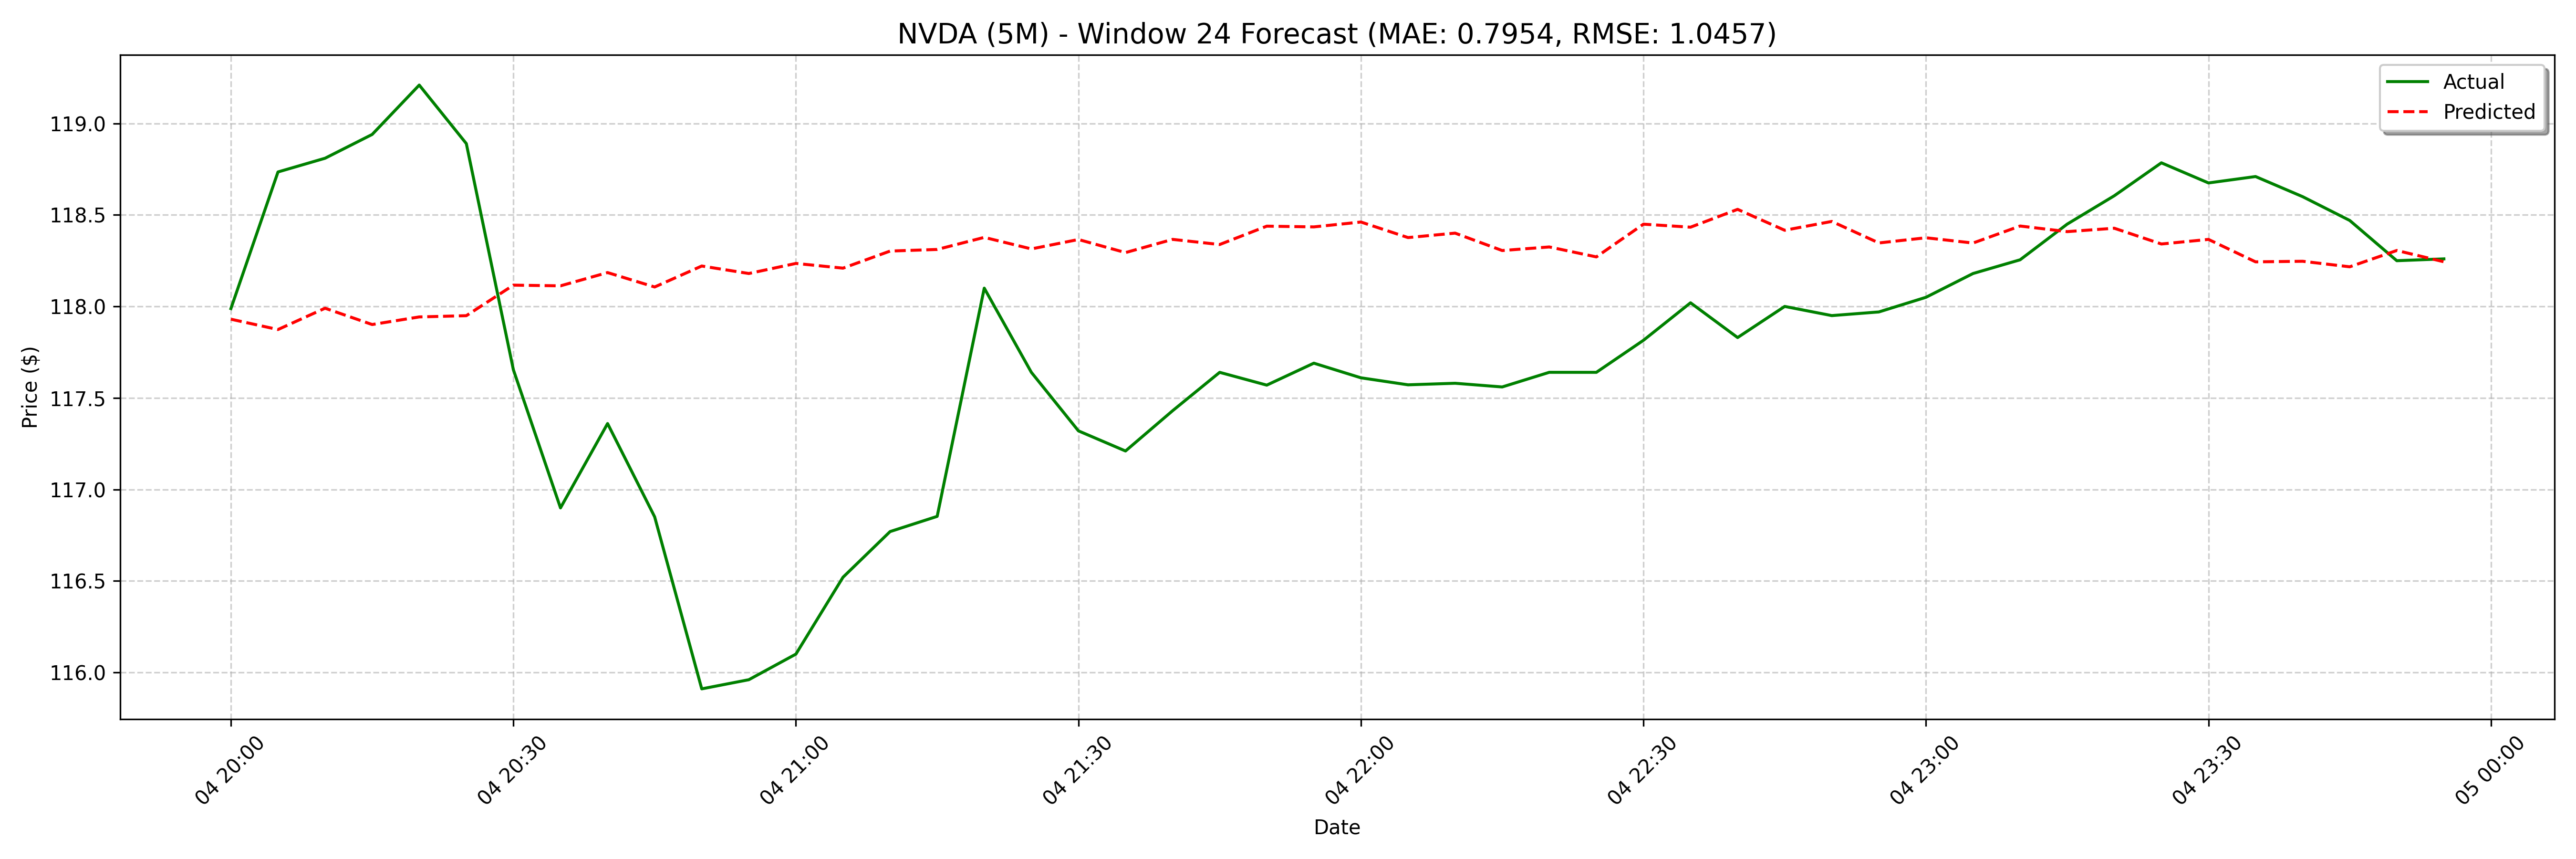

Source data for this figure (header and first rows):
date, actual, forecast
2025-03-04 20:00:00, 118, 117.9
2025-03-04 20:05:00, 118.7, 117.9
2025-03-04 20:10:00, 118.8, 118
2025-03-04 20:15:00, 118.9, 117.9
2025-03-04 20:20:00, 119.2, 117.9
2025-03-04 20:25:00, 118.9, 117.9
2025-03-04 20:30:00, 117.7, 118.1
2025-03-04 20:35:00, 116.9, 118.1
2025-03-04 20:40:00, 117.4, 118.2
2025-03-04 20:45:00, 116.8, 118.1
2025-03-04 20:50:00, 115.9, 118.2
2025-03-04 20:55:00, 116, 118.2
2025-03-04 21:00:00, 116.1, 118.2
2025-03-04 21:05:00, 116.5, 118.2
2025-03-04 21:10:00, 116.8, 118.3
2025-03-04 21:15:00, 116.9, 118.3
2025-03-04 21:20:00, 118.1, 118.4
2025-03-04 21:25:00, 117.6, 118.3
2025-03-04 21:30:00, 117.3, 118.4
2025-03-04 21:35:00, 117.2, 118.3
2025-03-04 21:40:00, 117.4, 118.4
2025-03-04 21:45:00, 117.6, 118.3
2025-03-04 21:50:00, 117.6, 118.4
2025-03-04 21:55:00, 117.7, 118.4
2025-03-04 22:00:00, 117.6, 118.5
2025-03-04 22:05:00, 117.6, 118.4
2025-03-04 22:10:00, 117.6, 118.4
2025-03-04 22:15:00, 117.6, 118.3
2025-03-04 22:20:00, 117.6, 118.3
2025-03-04 22:25:00, 117.6, 118.3
2025-03-04 22:30:00, 117.8, 118.4
2025-03-04 22:35:00, 118, 118.4
2025-03-04 22:40:00, 117.8, 118.5
2025-03-04 22:45:00, 118, 118.4
2025-03-04 22:50:00, 118, 118.5
2025-03-04 22:55:00, 118, 118.3
2025-03-04 23:00:00, 118, 118.4
2025-03-04 23:05:00, 118.2, 118.3
2025-03-04 23:10:00, 118.3, 118.4
2025-03-04 23:15:00, 118.5, 118.4
2025-03-04 23:20:00, 118.6, 118.4
2025-03-04 23:25:00, 118.8, 118.3
2025-03-04 23:30:00, 118.7, 118.4
2025-03-04 23:35:00, 118.7, 118.2
2025-03-04 23:40:00, 118.6, 118.2
2025-03-04 23:45:00, 118.5, 118.2
2025-03-04 23:50:00, 118.2, 118.3
2025-03-04 23:55:00, 118.3, 118.2
2025-03-05 09:00:00, 118.4, 118.2
2025-03-05 09:05:00, 118.5, 118.1
2025-03-05 09:10:00, 118.5, 118.2
2025-03-05 09:15:00, 118.3, 118
2025-03-05 09:20:00, 118.4, 118.1
2025-03-05 09:25:00, 118.5, 118.1
2025-03-05 09:30:00, 118.7, 118.2
2025-03-05 09:35:00, 118.5, 118.2
2025-03-05 09:40:00, 118.6, 118.2
2025-03-05 09:45:00, 118.5, 118.2
2025-03-05 09:50:00, 118.4, 118.2
2025-03-05 09:55:00, 118.5, 118.1
... 68 more rows
